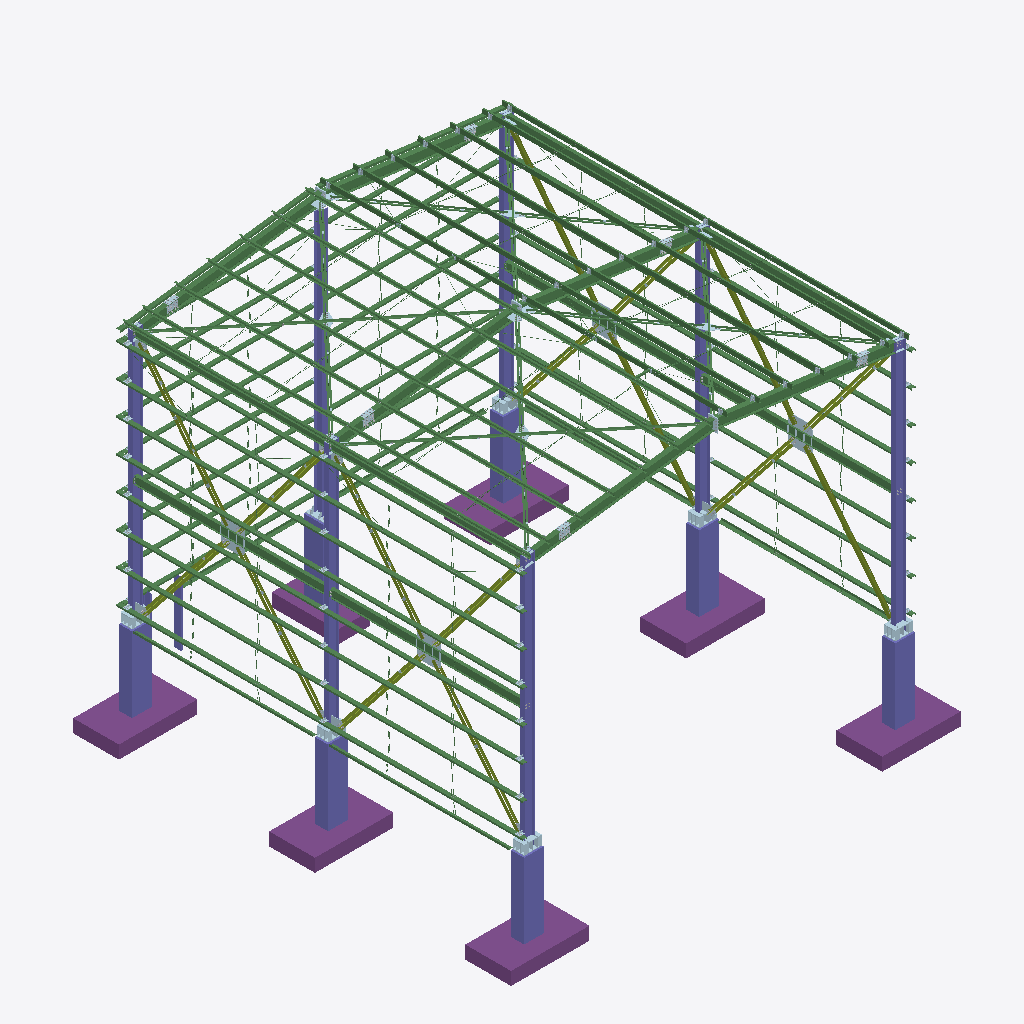
Isometric view of an IFC building model (IFC-SPF (STEP), schema IFC2X3, length unit millimetre), seen from the south-west, elements coloured by IFC class: 137 beams (green), 72 plates (pale blue), 32 members (olive), 16 columns (violet), 7 footings (purple).
Extent 13.8 m × 13.7 m × 11.4 m (x, y, z). Storeys (1): Undefined at 0.00 m. Elements (1822): 674 IfcMechanicalFastener, 613 IfcPlate, 464 IfcBeam, 32 IfcColumn, 32 IfcMember, 7 IfcFooting.

HEADER;
FILE_DESCRIPTION(('ViewDefinition[CoordinationView_V2.0]','Option [GridExport:On]','Option [Assemblies:Off]','Option [Bolts:On]','Option [Rebars:On]','Option [PourObjects:Off]','Option [Welds:On]','Option [SurfaceTreatments:On]','Option [LocationBy:0]','Option [ViewColors:Off]','Option [SectionedSpine:Off]','Option [PropertySets:On]','[1 more]'),'2;1');
FILE_NAME('C0150-01_Edificio Sulfato.ifc','2026-04-13T09:51:40',('ATTELIJUDESIN\\andre'),('Structural Designer'),'IFC Parser version: 3.14.0','Tekla Structures 2025 Service Pack 5, IFC Export','');
FILE_SCHEMA(('IFC2X3'));
ENDSEC;
DATA;
#37=IFCPROJECT('1QeVD800000J4rCZ0rDZCm',#5,'PLANTA SO2 & BISULFITO DE SODIO',$,$,$,$,(#11),#36);
#39=IFCSITE('22MPafZ9r0Q8jLDv4SZaKi',#5,'C0150-01',$,$,#38,$,$,.ELEMENT.,$,$,$,$,$);
#41=IFCBUILDING('0$Sw0SPnj328oAf$U00FgM',#5,'Undefined',$,$,#40,$,$,.ELEMENT.,$,$,$);
#43=IFCBUILDINGSTOREY('2MaCNu2Mv2ovwOnEjZkZDk',#5,'Undefined',$,$,#42,$,$,.ELEMENT.,0.0);
#10636=IFCFOOTING('1Qgs0500002p4rCZ4nE30v',#44,'ZAPATA','2400X1400',$,#10635,#10632,'ID5aab6005-0000-000b-3135-323131383039',.NOTDEFINED.);
#10608=IFCFOOTING('1Qgs050000Ap4rCZ4nE30v',#44,'ZAPATA','2400X1400',$,#10607,#10604,'ID5aab6005-0000-002b-3135-323131383039',.NOTDEFINED.);
#10622=IFCFOOTING('1Qgs0500008p4rCZ4nE30v',#44,'ZAPATA','2400X1400',$,#10621,#10618,'ID5aab6005-0000-0023-3135-323131383039',.NOTDEFINED.);
#10650=IFCFOOTING('1Qgs050000134rCZ4nE30s',#44,'ZAPATA','2400X1400',$,#10649,#10646,'ID5aab6005-0000-0004-3135-323131383036',.NOTDEFINED.);
#10594=IFCFOOTING('1Qgs050000Cp4rCZ4nE30v',#44,'ZAPATA','2400X1400',$,#10593,#10590,'ID5aab6005-0000-0033-3135-323131383039',.NOTDEFINED.);
#14725=IFCCOLUMN('1Qfn$50001W34rCZ0vC3Go',#44,'COLUMNA','IN30X36.7',$,#14724,#14721,'ID5aa71fc5-0000-0180-3135-323039303432');
#23300=IFCCOLUMN('1Qeo5X000RRZ4rCZ0sD3Oq',#44,'COLUMNA','IN30X36.7',$,#23299,#23296,'ID5aa32161-0000-1b6e-3135-323036343634');
#10580=IFCFOOTING('1Qgs050000Ep4rCZ4nE30v',#44,'ZAPATA','2400X1400',$,#10579,#10576,'ID5aab6005-0000-003b-3135-323131383039',.NOTDEFINED.);
#23617=IFCCOLUMN('1Qeo5X000KsZ4rCZ0sD3Oq',#44,'COLUMNA','IN30X36.7',$,#23616,#23613,'ID5aa32161-0000-14da-3135-323036343634');
#24809=IFCCOLUMN('1QeTFW00001Z4rCZ0rDJKs',#44,'COLUMNA','IN30X36.7',$,#24808,#24805,'ID5aa1d3e0-0000-0006-3135-323035353536');
#10629=IFCCOLUMN('1Qgs0500003p4rCZ4nE30v',#44,'COLUMNA','600X400',$,#10628,#10625,'ID5aab6005-0000-000f-3135-323131383039');
#10601=IFCCOLUMN('1Qgs050000Bp4rCZ4nE30v',#44,'COLUMNA','600X400',$,#10600,#10597,'ID5aab6005-0000-002f-3135-323131383039');
#10643=IFCCOLUMN('1Qgs050000234rCZ4nE30t',#44,'COLUMNA','600X400',$,#10642,#10639,'ID5aab6005-0000-0008-3135-323131383037');
#10587=IFCCOLUMN('1Qgs050000Dp4rCZ4nE30v',#44,'COLUMNA','600X400',$,#10586,#10583,'ID5aab6005-0000-0037-3135-323131383039');
#10615=IFCCOLUMN('1Qgs0500009p4rCZ4nE30v',#44,'COLUMNA','600X400',$,#10614,#10611,'ID5aab6005-0000-0027-3135-323131383039');
#24449=IFCCOLUMN('1QeiVQ00034J4rCZ0sCZCq',#44,'COLUMNA','IN25X46.6',$,#24448,#24445,'ID5aa2c7da-0000-0311-3135-323036323334');
#22363=IFCCOLUMN('1QfOmI0000RZ4rCZ0tEJWt',#44,'COLUMNA','IN30X36.7',$,#22362,#22359,'ID5aa58c12-0000-006e-3135-323037393837');
#15440=IFCBEAM('1Qfl5C0000K34rCZ0uEJ0r',#44,'VIGA','IN25X21.7',$,#15439,#15436,'ID5aa6f14c-0000-0050-3135-323038393035');
#15455=IFCBEAM('1Qfl5C0000Hp4rCZ0uEJ0r',#44,'VIGA','IN25X21.7',$,#15454,#15451,'ID5aa6f14c-0000-0047-3135-323038393035');
#23280=IFCBEAM('1Qeo5X000RXZ4rCZ0sD3Oq',#44,'VIGA','IN30X36.7',$,#23279,#23276,'ID5aa32161-0000-1b86-3135-323036343634');
#23954=IFCCOLUMN('1Qeo5X000GaJ4rCZ0sD3Op',#44,'COLUMNA','IN30X36.7',$,#23953,#23950,'ID5aa32161-0000-1091-3135-323036343633');
#10569=IFCCOLUMN('1Qgs050000Fp4rCZ4nE30v',#44,'COLUMNA','600X400',$,#10568,#10565,'ID5aab6005-0000-003f-3135-323131383039');
#24583=IFCBEAM('1QeXYK0002uJ4rCZ0rDpKt',#44,'VIGA','IN30X36.7',$,#24582,#24579,'ID5aa21894-0000-02e1-3135-323035373537');
#23600=IFCBEAM('1Qeo5X000KyZ4rCZ0sD3Oq',#44,'VIGA','IN30X36.7',$,#23599,#23596,'ID5aa32161-0000-14f2-3135-323036343634');
#20448=IFCBEAM('1QfOmI000jm34rCZ0uD30r',#44,'VIGA','IN25X21.7',$,#20447,#20444,'ID5aa58c12-0000-2dc0-3135-323038343035');
#23237=IFCBEAM('1Qeo5X000Rn34rCZ0sD3Oq',#44,'VIGA','IN30X36.7',$,#23236,#23233,'ID5aa32161-0000-1bc4-3135-323036343634');
#20502=IFCBEAM('1QfOmI000jOZ4rCZ0uD30r',#44,'VIGA','IN25X21.7',$,#20501,#20498,'ID5aa58c12-0000-2d62-3135-323038343035');
#6424=IFCFOOTING('1Qh76100000p4rCZ4oDJ0s',#44,'ZAPATA','1000X2000',$,#6423,#6420,'ID5aac7181-0000-0003-3135-323132353036',.NOTDEFINED.);
#11057=IFCBEAM('1QgNt70005mJ4rCZ4mE3Wm',#44,'VIGA','IN25X21.7',$,#11056,#11053,'ID5aa97dc7-0000-05c1-3135-323130383830');
#20476=IFCBEAM('1QfOmI000jVJ4rCZ0uD30r',#44,'VIGA','IN25X21.7',$,#20475,#20472,'ID5aa58c12-0000-2d7d-3135-323038343035');
#23558=IFCBEAM('1Qeo5X000LC34rCZ0sD3Oq',#44,'VIGA','IN30X36.7',$,#23557,#23554,'ID5aa32161-0000-1530-3135-323036343634');
#23937=IFCBEAM('1Qeo5X000GgZ4rCZ0sD3Op',#44,'VIGA','IN30X36.7',$,#23936,#23933,'ID5aa32161-0000-10aa-3135-323036343633');
#1982=IFCBEAM('1QhN1W0000aZ4rCZ4pCZ8t',#44,'COSTANERA_TECHO','C12.5X6.65',$,#1981,#1978,'ID5aad7060-0000-0092-3135-323133323237');
#21491=IFCBEAM('1QfOmI000G4p4rCZ0uCZCv',#44,'COSTANERA_TECHO','C12.5X6.65',$,#21490,#21487,'ID5aa58c12-0000-1013-3135-323038323339');
#21477=IFCBEAM('1QfOmI000G7J4rCZ0uCZCv',#44,'COSTANERA_TECHO','C12.5X6.65',$,#21476,#21473,'ID5aa58c12-0000-101d-3135-323038323339');
#21470=IFCBEAM('1QfOmI000G9p4rCZ0uCZCv',#44,'COSTANERA_TECHO','C12.5X6.65',$,#21469,#21466,'ID5aa58c12-0000-1027-3135-323038323339');
#21484=IFCBEAM('1QfOmI000G634rCZ0uCZCv',#44,'COSTANERA_TECHO','C12.5X6.65',$,#21483,#21480,'ID5aa58c12-0000-1018-3135-323038323339');
#21463=IFCBEAM('1QfOmI000GB34rCZ0uCZCv',#44,'COSTANERA_TECHO','C12.5X6.65',$,#21462,#21459,'ID5aa58c12-0000-102c-3135-323038323339');
#21449=IFCBEAM('1QfOmI000GDZ4rCZ0uCZCv',#44,'COSTANERA_TECHO','C12.5X6.65',$,#21448,#21445,'ID5aa58c12-0000-1036-3135-323038323339');
#21435=IFCBEAM('1QfOmI000GG34rCZ0uCZCv',#44,'COSTANERA_TECHO','C12.5X6.65',$,#21434,#21431,'ID5aa58c12-0000-1040-3135-323038323339');
#21498=IFCBEAM('1QfOmI000G3Z4rCZ0uCZCv',#44,'COSTANERA_TECHO','C12.5X6.65',$,#21497,#21494,'ID5aa58c12-0000-100e-3135-323038323339');
#21442=IFCBEAM('1QfOmI000GEp4rCZ0uCZCv',#44,'COSTANERA_TECHO','C12.5X6.65',$,#21441,#21438,'ID5aa58c12-0000-103b-3135-323038323339');
#21456=IFCBEAM('1QfOmI000GCJ4rCZ0uCZCv',#44,'COSTANERA_TECHO','C12.5X6.65',$,#21455,#21452,'ID5aa58c12-0000-1031-3135-323038323339');
#21421=IFCBEAM('1QfOmI000GIZ4rCZ0uCZCv',#44,'COSTANERA_TECHO','C12.5X6.65',$,#21420,#21417,'ID5aa58c12-0000-104a-3135-323038323339');
#21505=IFCBEAM('1QfOmI000G2J4rCZ0uCZCv',#44,'COSTANERA_TECHO','C12.5X6.65',$,#21504,#21501,'ID5aa58c12-0000-1009-3135-323038323339');
#12935=IFCBEAM('1Qfn$50005Tp4rCZ0vC3Gv',#44,'VIGA','IN25X21.7',$,#12934,#12931,'ID5aa71fc5-0000-0577-3135-323039303439');
#21428=IFCBEAM('1QfOmI000GHJ4rCZ0uCZCv',#44,'COSTANERA_TECHO','C12.5X6.65',$,#21427,#21424,'ID5aa58c12-0000-1045-3135-323038323339');
#16252=IFCBEAM('1QfjAm0007LJ4rCZ0uE3Sp',#44,'COSTANERA_MURO','C12.5X6.65',$,#16251,#16248,'ID5aa6d2b0-0000-0755-3135-323038383733');
#16224=IFCBEAM('1QfjAm0007QJ4rCZ0uE3Sp',#44,'COSTANERA_MURO','C12.5X6.65',$,#16223,#16220,'ID5aa6d2b0-0000-0769-3135-323038383733');
#16150=IFCBEAM('1QfjAm0007cp4rCZ0uE3Sp',#44,'COSTANERA_MURO','C12.5X6.65',$,#16149,#16146,'ID5aa6d2b0-0000-079b-3135-323038383733');
#24778=IFCBEAM('1QeTFW00006p4rCZ0rDJWq',#44,'VIGA','IN25X21.7',$,#24777,#24774,'ID5aa1d3e0-0000-001b-3135-323035353834');
#16245=IFCBEAM('1QfjAm0007MZ4rCZ0uE3Sp',#44,'COSTANERA_MURO','C12.5X6.65',$,#16244,#16241,'ID5aa6d2b0-0000-075a-3135-323038383733');
#16238=IFCBEAM('1QfjAm0007Np4rCZ0uE3Sp',#44,'COSTANERA_MURO','C12.5X6.65',$,#16237,#16234,'ID5aa6d2b0-0000-075f-3135-323038383733');
#16231=IFCBEAM('1QfjAm0007P34rCZ0uE3Sp',#44,'COSTANERA_MURO','C12.5X6.65',$,#16230,#16227,'ID5aa6d2b0-0000-0764-3135-323038383733');
#16210=IFCBEAM('1QfjAm0007Sp4rCZ0uE3Sp',#44,'COSTANERA_MURO','C12.5X6.65',$,#16209,#16206,'ID5aa6d2b0-0000-0773-3135-323038383733');
#16217=IFCBEAM('1QfjAm0007RZ4rCZ0uE3Sp',#44,'COSTANERA_MURO','C12.5X6.65',$,#16216,#16213,'ID5aa6d2b0-0000-076e-3135-323038383733');
#16259=IFCBEAM('1QfjAm0007K34rCZ0uE3Sp',#44,'COSTANERA_MURO','C12.5X6.65',$,#16258,#16255,'ID5aa6d2b0-0000-0750-3135-323038383733');
#16182=IFCBEAM('1QfjAm0007Xp4rCZ0uE3Sp',#44,'COSTANERA_MURO','C12.5X6.65',$,#16181,#16178,'ID5aa6d2b0-0000-0787-3135-323038383733');
#16196=IFCBEAM('1QfjAm0007VJ4rCZ0uE3Sp',#44,'COSTANERA_MURO','C12.5X6.65',$,#16195,#16192,'ID5aa6d2b0-0000-077d-3135-323038383733');
#16168=IFCBEAM('1QfjAm0007aJ4rCZ0uE3Sp',#44,'COSTANERA_MURO','C12.5X6.65',$,#16167,#16164,'ID5aa6d2b0-0000-0791-3135-323038383733');
#16203=IFCBEAM('1QfjAm0007U34rCZ0uE3Sp',#44,'COSTANERA_MURO','C12.5X6.65',$,#16202,#16199,'ID5aa6d2b0-0000-0778-3135-323038383733');
#16189=IFCBEAM('1QfjAm0007WZ4rCZ0uE3Sp',#44,'COSTANERA_MURO','C12.5X6.65',$,#16188,#16185,'ID5aa6d2b0-0000-0782-3135-323038383733');
#16161=IFCBEAM('1QfjAm0007bZ4rCZ0uE3Sp',#44,'COSTANERA_MURO','C12.5X6.65',$,#16160,#16157,'ID5aa6d2b0-0000-0796-3135-323038383733');
#16175=IFCBEAM('1QfjAm0007Z34rCZ0uE3Sp',#44,'COSTANERA_MURO','C12.5X6.65',$,#16174,#16171,'ID5aa6d2b0-0000-078c-3135-323038383733');
#6021=IFCBEAM('1Qh7610001YZ4rCZ4oDJOm',#44,'COSTANERA_MURO','L125X65X6',$,#6020,#6017,'ID5aac7181-0000-018a-3135-323132353630');
#1899=IFCBEAM('1QhN1W0000op4rCZ4pCZCm',#44,'COSTANERA_TECHO','C12.5X6.65',$,#1898,#1895,'ID5aad7060-0000-00cb-3135-323133323330');
#1908=IFCBEAM('1QhN1W0000nZ4rCZ4pCZCm',#44,'COSTANERA_TECHO','C12.5X6.65',$,#1907,#1904,'ID5aad7060-0000-00c6-3135-323133323330');
#1922=IFCBEAM('1QhN1W0000l34rCZ4pCZCm',#44,'COSTANERA_TECHO','C12.5X6.65',$,#1921,#1918,'ID5aad7060-0000-00bc-3135-323133323330');
#1929=IFCBEAM('1QhN1W0000jp4rCZ4pCZCm',#44,'COSTANERA_TECHO','C12.5X6.65',$,#1928,#1925,'ID5aad7060-0000-00b7-3135-323133323330');
#21933=IFCBEAM('1QfOmI000DiJ4rCZ0uCZ8s',#44,'COSTANERA_TECHO','C12.5X6.65',$,#21932,#21929,'ID5aa58c12-0000-0db1-3135-323038323236');
#1915=IFCBEAM('1QhN1W0000mJ4rCZ4pCZCm',#44,'COSTANERA_TECHO','C12.5X6.65',$,#1914,#1911,'ID5aad7060-0000-00c1-3135-323133323330');
#22659=IFCBEAM('1Qeo5X000n734rCZ0sDJOu',#44,'COSTANERA_TECHO','C12.5X6.65',$,#22658,#22655,'ID5aa32161-0000-311c-3135-323036353638');
#21954=IFCBEAM('1QfOmI000DeZ4rCZ0uCZ8s',#44,'COSTANERA_TECHO','C12.5X6.65',$,#21953,#21950,'ID5aa58c12-0000-0da2-3135-323038323236');
#21907=IFCBEAM('1QfOmI000DnJ4rCZ0uCZ8s',#44,'COSTANERA_TECHO','C12.5X6.65',$,#21906,#21903,'ID5aa58c12-0000-0dc5-3135-323038323236');
#21940=IFCBEAM('1QfOmI000Dh34rCZ0uCZ8s',#44,'COSTANERA_TECHO','C12.5X6.65',$,#21939,#21936,'ID5aa58c12-0000-0dac-3135-323038323236');
#21968=IFCBEAM('1QfOmI000DSJ4rCZ0uCZ4t',#44,'COSTANERA_TECHO','C12.5X6.65',$,#21967,#21964,'ID5aa58c12-0000-0d71-3135-323038323137');
#21914=IFCBEAM('1QfOmI000Dm34rCZ0uCZ8s',#44,'COSTANERA_TECHO','C12.5X6.65',$,#21913,#21910,'ID5aa58c12-0000-0dc0-3135-323038323236');
#21947=IFCBEAM('1QfOmI000Dfp4rCZ0uCZ8s',#44,'COSTANERA_TECHO','C12.5X6.65',$,#21946,#21943,'ID5aa58c12-0000-0da7-3135-323038323236');
#21961=IFCBEAM('1QfOmI000DdJ4rCZ0uCZ8s',#44,'COSTANERA_TECHO','C12.5X6.65',$,#21960,#21957,'ID5aa58c12-0000-0d9d-3135-323038323236');
#9772=IFCBEAM('1Qgs0500050J4rCZ4nE3Gv',#44,'COSTANERA_MURO','L125X65X6',$,#9771,#9768,'ID5aab6005-0000-0501-3135-323131383439');
#6408=IFCCOLUMN('1Qh76100001p4rCZ4oDJ0s',#44,'COLUMNA','450X600',$,#6407,#6404,'ID5aac7181-0000-0007-3135-323132353036');
#16311=IFCBEAM('1QfjAm0007934rCZ0uE3So',#44,'COSTANERA_MURO','C12.5X6.65',$,#16310,#16307,'ID5aa6d2b0-0000-0724-3135-323038383732');
#17350=IFCBEAM('1QfOmI000$hZ4rCZ0uDpau',#44,'COSTANERA_MURO','C12.5X6.65',$,#17349,#17346,'ID5aa58c12-0000-3fae-3135-323038373938');
#16431=IFCBEAM('1QfjAm0006iZ4rCZ0uE3Sn',#44,'COSTANERA_MURO','C12.5X6.65',$,#16430,#16427,'ID5aa6d2b0-0000-06b2-3135-323038383731');
#9387=IFCBEAM('1Qgs050006534rCZ4nE3Gv',#44,'COSTANERA_MURO','L125X65X6',$,#9386,#9383,'ID5aab6005-0000-0614-3135-323131383439');
#16391=IFCBEAM('1QfjAm0006s34rCZ0uE3Sn',#44,'COSTANERA_MURO','C12.5X6.65',$,#16390,#16387,'ID5aa6d2b0-0000-06d8-3135-323038383731');
#19707=IFCBEAM('1QfOmI000rpp4rCZ0uD30t',#44,'DIAGONAL','L5X2.93',$,#19706,#19703,'ID5aa58c12-0000-35cf-3135-323038343037');
#22652=IFCBEAM('1Qeo5X000nA34rCZ0sDJWn',#44,'DIAGONAL','L5X2.93',$,#22651,#22648,'ID5aa32161-0000-3128-3135-323036353831');
#20142=IFCMEMBER('1QfOmI000kn34rCZ0uD30r',#44,'DIAGONAL','L8X4.82',$,#20141,#20138,'ID5aa58c12-0000-2ec4-3135-323038343035');
#3615=IFCBEAM('1Qh7610002Vp4rCZ4oDJWm',#44,'COSTANERA_MURO','L125X65X6',$,#3614,#3611,'ID5aac7181-0000-027f-3135-323132353830');
#15687=IFCBEAM('1QfjAm0009ep4rCZ0uE3Wp',#44,'COSTANERA_MURO','C12.5X6.65',$,#15686,#15683,'ID5aa6d2b0-0000-09a3-3135-323038383833');
#16559=IFCBEAM('1QfjAm00062Z4rCZ0uE3Sm',#44,'COSTANERA_MURO','C12.5X6.65',$,#16558,#16555,'ID5aa6d2b0-0000-060a-3135-323038383730');
#16304=IFCBEAM('1QfjAm0007A34rCZ0uE3So',#44,'COSTANERA_MURO','C12.5X6.65',$,#16303,#16300,'ID5aa6d2b0-0000-0728-3135-323038383732');
#10677=IFCBEAM('1QgozH0000G34rCZ4nDZap',#44,'COSTANERA_MURO','L125X65X6',$,#10676,#10673,'ID5aab2f51-0000-0040-3135-323131363933');
#9891=IFCBEAM('1Qgs050004hZ4rCZ4nE3Gp',#44,'COSTANERA_MURO','L125X65X6',$,#9890,#9887,'ID5aab6005-0000-04ae-3135-323131383433');
#15649=IFCBEAM('1QfjAm0009lp4rCZ0uE3Wp',#44,'COSTANERA_MURO','C12.5X6.65',$,#15648,#15645,'ID5aa6d2b0-0000-09bf-3135-323038383833');
#15535=IFCBEAM('1QfjAm000A4p4rCZ0uE3Wp',#44,'COSTANERA_MURO','C12.5X6.65',$,#15534,#15531,'ID5aa6d2b0-0000-0a13-3135-323038383833');
#15573=IFCBEAM('1QfjAm0009zp4rCZ0uE3Wp',#44,'COSTANERA_MURO','C12.5X6.65',$,#15572,#15569,'ID5aa6d2b0-0000-09f7-3135-323038383833');
#16668=IFCBEAM('1QfjAm0004Dp4rCZ0uE3Om',#44,'COSTANERA_MURO','C12.5X6.65',$,#16667,#16664,'ID5aa6d2b0-0000-0437-3135-323038383630');
#16675=IFCBEAM('1QfjAm0004Cp4rCZ0uE3Kv',#44,'COSTANERA_MURO','C12.5X6.65',$,#16674,#16671,'ID5aa6d2b0-0000-0433-3135-323038383539');
#15604=IFCBEAM('1QfjAm0009tp4rCZ0uE3Wp',#44,'COSTANERA_MURO','C12.5X6.65',$,#15603,#15600,'ID5aa6d2b0-0000-09df-3135-323038383833');
#15642=IFCBEAM('1QfjAm0009mp4rCZ0uE3Wp',#44,'COSTANERA_MURO','C12.5X6.65',$,#15641,#15638,'ID5aa6d2b0-0000-09c3-3135-323038383833');
#15611=IFCBEAM('1QfjAm0009sp4rCZ0uE3Wp',#44,'COSTANERA_MURO','C12.5X6.65',$,#15610,#15607,'ID5aa6d2b0-0000-09db-3135-323038383833');
#15528=IFCBEAM('1QfjAm000A5p4rCZ0uE3Wp',#44,'COSTANERA_MURO','C12.5X6.65',$,#15527,#15524,'ID5aa6d2b0-0000-0a17-3135-323038383833');
#15566=IFCBEAM('1QfjAm0009_p4rCZ0uE3Wp',#44,'COSTANERA_MURO','C12.5X6.65',$,#15565,#15562,'ID5aa6d2b0-0000-09fb-3135-323038383833');
#940=IFCMEMBER('1QhSpM0003U34rCZ4pDJSt',#44,'DIAGONAL','L8X4.82',$,#939,#936,'ID5aadccd6-0000-0378-3135-323133353737');
#15680=IFCBEAM('1QfjAm0009fp4rCZ0uE3Wp',#44,'COSTANERA_MURO','C12.5X6.65',$,#15679,#15676,'ID5aa6d2b0-0000-09a7-3135-323038383833');
#16704=IFCBEAM('1QfjAm0003U34rCZ0uE3Gv',#44,'COSTANERA_MURO','C12.5X6.65',$,#16703,#16700,'ID5aa6d2b0-0000-0378-3135-323038383439');
#934=IFCMEMBER('1QhSpM0003WJ4rCZ4pDJSt',#44,'DIAGONAL','L8X4.82',$,#933,#930,'ID5aadccd6-0000-0381-3135-323133353737');
#1081=IFCMEMBER('1QhSpM00031p4rCZ4pDJSm',#44,'DIAGONAL','L8X4.82',$,#1080,#1077,'ID5aadccd6-0000-0307-3135-323133353730');
#5066=IFCBEAM('1Qh76100020Z4rCZ4oDJWm',#44,'COSTANERA_MURO','L125X65X6',$,#5065,#5062,'ID5aac7181-0000-0202-3135-323132353830');
#15490=IFCBEAM('1QfjAm000ACp4rCZ0uE3Wp',#44,'COSTANERA_MURO','C12.5X6.65',$,#15489,#15486,'ID5aa6d2b0-0000-0a33-3135-323038383833');
#16775=IFCBEAM('1QfjAm0002op4rCZ0uE3Gt',#44,'COSTANERA_MURO','C12.5X6.65',$,#16774,#16771,'ID5aa6d2b0-0000-02cb-3135-323038383437');
#16682=IFCBEAM('1QfjAm0004Bp4rCZ0uE3Kv',#44,'COSTANERA_MURO','C12.5X6.65',$,#16681,#16678,'ID5aa6d2b0-0000-042f-3135-323038383539');
#15497=IFCBEAM('1QfjAm000ABp4rCZ0uE3Wp',#44,'COSTANERA_MURO','C12.5X6.65',$,#15496,#15493,'ID5aa6d2b0-0000-0a2f-3135-323038383833');
#16371=IFCBEAM('1QfjAm0006wp4rCZ0uE3Sn',#44,'COSTANERA_MURO','C12.5X6.65',$,#16370,#16367,'ID5aa6d2b0-0000-06eb-3135-323038383731');
#6308=IFCBEAM('1Qh7610000Xp4rCZ4oDJCu',#44,'COSTANERA_MURO','L125X65X6',$,#6307,#6304,'ID5aac7181-0000-0087-3135-323132353338');
#24590=IFCMEMBER('1QeXYK0002XZ4rCZ0rDpKq',#44,'DIAGONAL','L8X4.82',$,#24589,#24586,'ID5aa21894-0000-0286-3135-323035373534');
#20716=IFCMEMBER('1QfOmI000cRJ4rCZ0uCpOr',#44,'DIAGONAL','L8X4.82',$,#20715,#20712,'ID5aa58c12-0000-266d-3135-323038333635');
#15428=IFCMEMBER('1Qfl5C0000MJ4rCZ0uEJ0r',#44,'DIAGONAL','L8X4.82',$,#15427,#15424,'ID5aa6f14c-0000-0059-3135-323038393035');
#16351=IFCBEAM('1QfjAm0006$Z4rCZ0uE3Sn',#44,'COSTANERA_MURO','C12.5X6.65',$,#16350,#16347,'ID5aa6d2b0-0000-06fe-3135-323038383731');
#15410=IFCMEMBER('1Qfl5C0000T34rCZ0uEJ0r',#44,'DIAGONAL','L8X4.82',$,#15409,#15406,'ID5aa6f14c-0000-0074-3135-323038393035');
#16693=IFCCOLUMN('1QfjAm0003cp4rCZ0uE3Ko',#44,'JAMBA','C20X9.01',$,#16692,#16689,'ID5aa6d2b0-0000-039b-3135-323038383532');
#996=IFCMEMBER('1QhSpM0003Ep4rCZ4pDJSs',#44,'DIAGONAL','L8X4.82',$,#995,#992,'ID5aadccd6-0000-033b-3135-323133353736');
#1194=IFCMEMBER('1QhSpM0002kp4rCZ4pDJOu',#44,'DIAGONAL','L8X4.82',$,#1193,#1190,'ID5aadccd6-0000-02bb-3135-323133353638');
#15113=IFCMEMBER('1Qfl5C00019J4rCZ0uEJ0r',#44,'DIAGONAL','L8X4.82',$,#15112,#15109,'ID5aa6f14c-0000-0125-3135-323038393035');
#20704=IFCMEMBER('1QfOmI000caJ4rCZ0uCpOr',#44,'DIAGONAL','L8X4.82',$,#20703,#20700,'ID5aa58c12-0000-2691-3135-323038333635');
#23190=IFCBEAM('1Qeo5X000RwZ4rCZ0sD3Oq',#44,'Unnamed','IN30X36.7',$,#23189,#23186,'ID5aa32161-0000-1bea-3135-323036343634');
#1150=IFCMEMBER('1QhSpM0002vZ4rCZ4pDJSm',#44,'DIAGONAL','L8X4.82',$,#1149,#1146,'ID5aadccd6-0000-02e6-3135-323133353730');
#14676=IFCBEAM('1Qfn$50001cJ4rCZ0vC3Go',#44,'Unnamed','IN30X36.7',$,#14675,#14672,'ID5aa71fc5-0000-0199-3135-323039303432');
#16495=IFCBEAM('1QfjAm0006OZ4rCZ0uE3Sm',#44,'COSTANERA_MURO','C12.5X6.65',$,#16494,#16491,'ID5aa6d2b0-0000-0662-3135-323038383730');
#15422=IFCMEMBER('1Qfl5C0000OZ4rCZ0uEJ0r',#44,'DIAGONAL','L8X4.82',$,#15421,#15418,'ID5aa6f14c-0000-0062-3135-323038393035');
#20710=IFCMEMBER('1QfOmI000cTZ4rCZ0uCpOr',#44,'DIAGONAL','L8X4.82',$,#20709,#20706,'ID5aa58c12-0000-2676-3135-323038333635');
#24626=IFCMEMBER('1QeXYK0000XZ4rCZ0rDpCp',#44,'DIAGONAL','L8X4.82',$,#24625,#24622,'ID5aa21894-0000-0086-3135-323035373333');
#15416=IFCMEMBER('1Qfl5C0000Qp4rCZ0uEJ0r',#44,'DIAGONAL','L8X4.82',$,#15415,#15412,'ID5aa6f14c-0000-006b-3135-323038393035');
ENDSEC;
